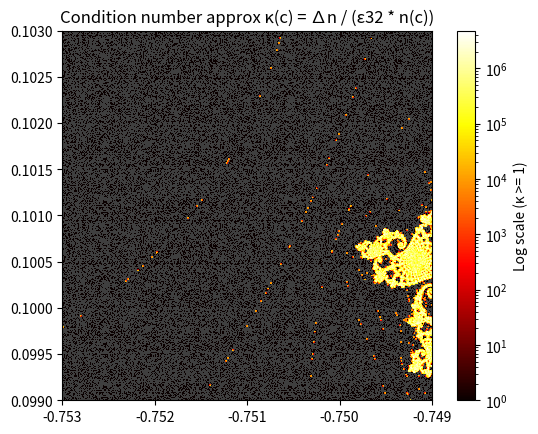

The matplotlib source for this figure:
import numpy as np
import matplotlib.pyplot as plt
from matplotlib.colors import LogNorm


def escape_count(C, max_iter):

    z = np.zeros_like(C)
    cnt = np.full(C.shape, max_iter, dtype=np.int32)
    esc = np.zeros(C.shape, dtype=bool)

    for iter in range(max_iter):
        z[~esc] = z[~esc]**2 + C[~esc]

        newly = ~esc & (z.real**2 + z.imag**2 > 4.0)

        cnt[newly] = iter
        esc[newly] = True
    return cnt


if __name__ == "__main__":

    # Define the seahorse valley region.
    x_interval = [-0.7530, -0.7490]
    y_interval = [0.0990, 0.1030]

    x_res = 1024
    y_res = 1024
    max_iter = 1000 # 1000 iterations instead of 100 because we are in the seahorse valley region.

    x_values = np.linspace(x_interval[0], x_interval[1], x_res)
    y_values = np.linspace(y_interval[0], y_interval[1], y_res)

    C = (x_values[np.newaxis, :] + 1j * y_values[:, np.newaxis]).astype(np.complex128)

    eps32 = float(np.finfo(np.float32).eps)
    print(eps32)
    delta = np.maximum(eps32 * np.abs(C), 1e-10)

    # Calculate n(c)
    n_base = escape_count(C, max_iter).astype(float)
    n_perturb = escape_count(C + delta, max_iter).astype(float)

    # Calculate ∆n.
    dn = np.abs(n_base - n_perturb)

    # Calculate κ(c).
    kappa = np.where(n_base > 0, dn / (eps32 * n_base), np.nan)
    cmap_k = plt.cm.hot.copy()
    cmap_k.set_bad("0.25")
    vmax = np.nanpercentile(kappa, 99.9)

    plt.imshow(
        kappa, 
        cmap=cmap_k, 
        origin="lower", 
        extent=[-0.7530, -0.7490, 0.0990, 0.1030], 
        norm=LogNorm(vmin=1, vmax=vmax)
    )
    plt.colorbar(label=f"Log scale (κ >= 1)")
    plt.title(f"Condition number approx κ(c) = ∆n / (ε32 * n(c))")
    plt.show()
